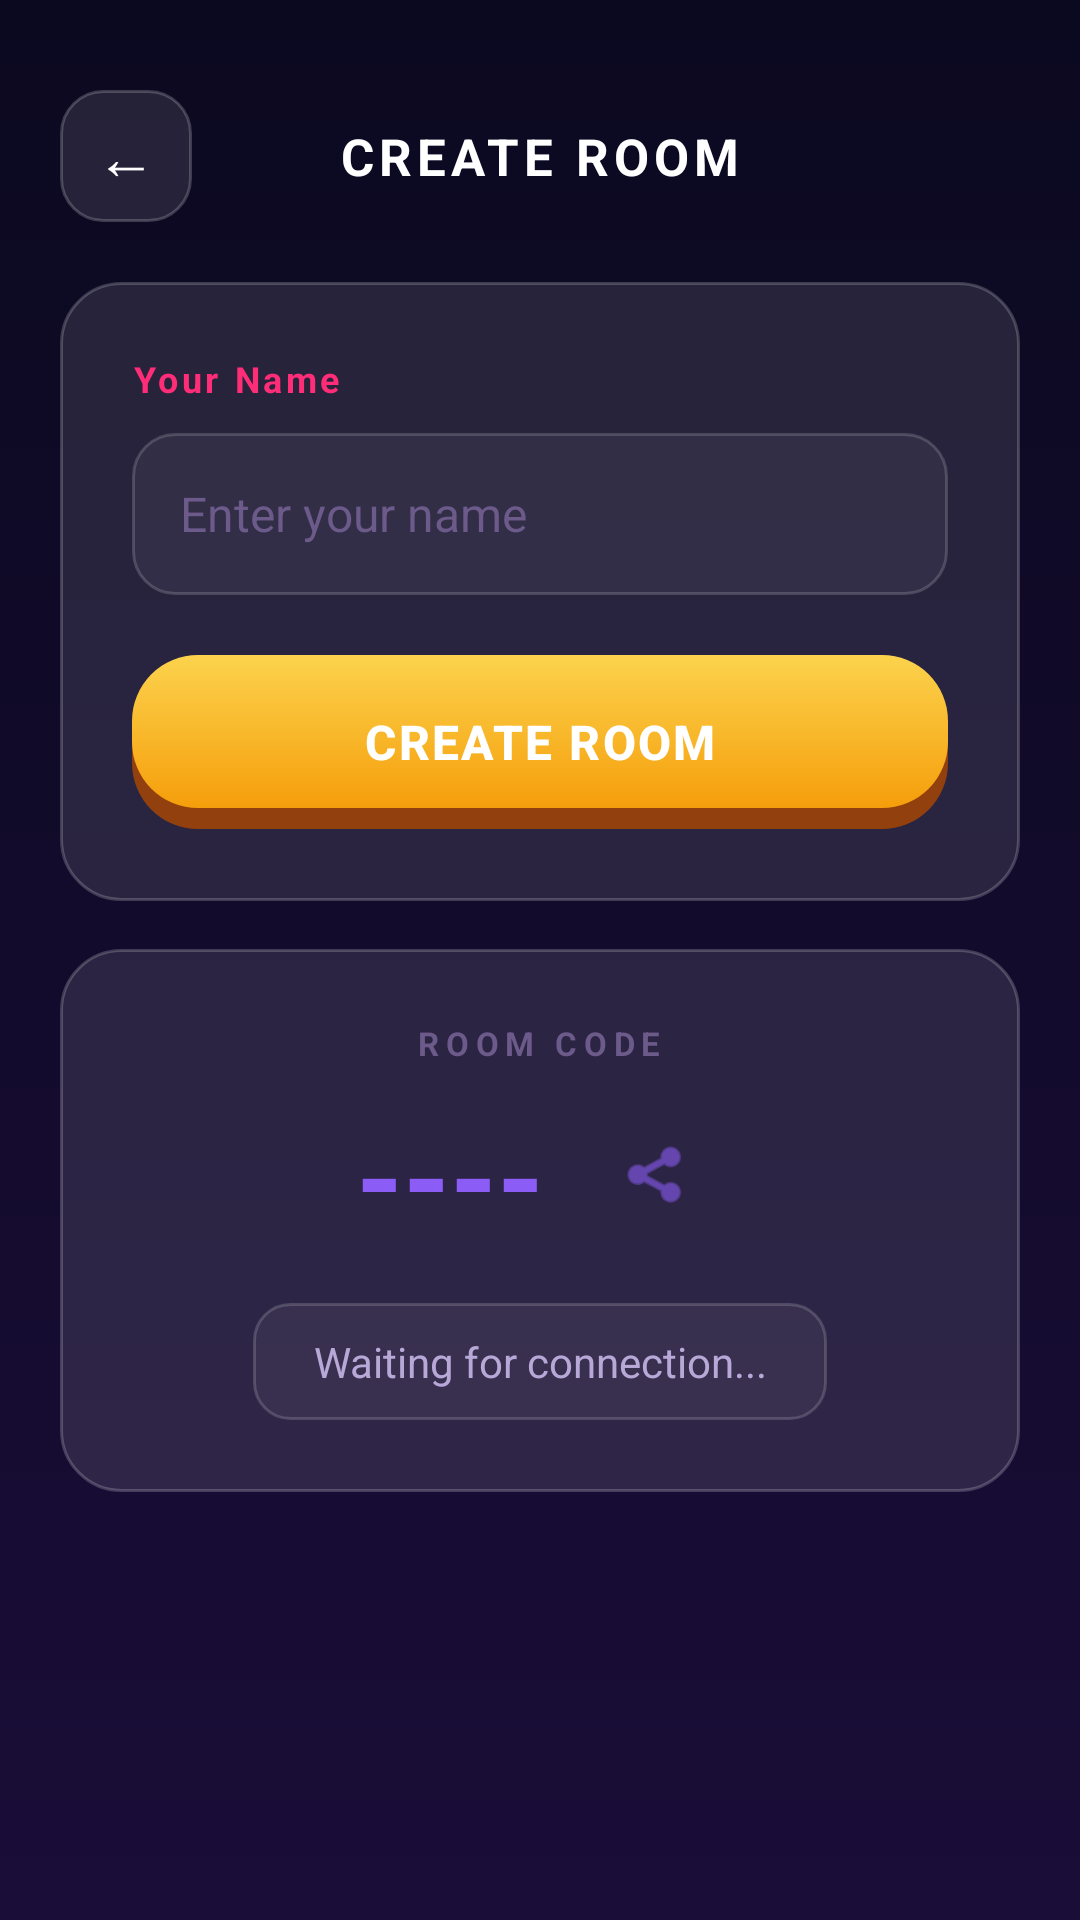

Reconstruct the res/layout file that produces this screen, plus the resources it refers to.
<!-- AndroidManifest.xml: application theme Theme.Tictactoe -->
<!-- res/layout/activity_create_room.xml -->
<?xml version="1.0" encoding="utf-8"?>
<ScrollView xmlns:android="http://schemas.android.com/apk/res/android"
    android:layout_width="match_parent"
    android:layout_height="match_parent"
    android:fitsSystemWindows="true"
    android:background="@drawable/gradient_bg"
    android:fillViewport="true"
    android:scrollbars="none">

    <LinearLayout
        android:layout_width="match_parent"
        android:layout_height="wrap_content"
        android:gravity="center_horizontal"
        android:orientation="vertical"
        android:padding="20dp">

        
        <LinearLayout
            android:layout_width="match_parent"
            android:layout_height="wrap_content"
            android:layout_marginTop="10dp"
            android:layout_marginBottom="20dp"
            android:gravity="center_vertical"
            android:orientation="horizontal">

            <Button
                android:id="@+id/btnBackCreate"
                android:layout_width="44dp"
                android:layout_height="44dp"
                android:background="@drawable/btn_back"
                android:padding="0dp"
                android:stateListAnimator="@null"
                android:text="&#8592;"
                android:textColor="#FFFFFF"
                android:textSize="20sp" />

            <TextView
                android:layout_width="0dp"
                android:layout_height="wrap_content"
                android:layout_weight="1"
                android:gravity="center"
                android:text="CREATE ROOM"
                android:textColor="#FFFFFF"
                android:textSize="17sp"
                android:textStyle="bold"
                android:letterSpacing="0.1" />

            <View android:layout_width="44dp" android:layout_height="44dp" />
        </LinearLayout>

        
        <LinearLayout
            android:layout_width="match_parent"
            android:layout_height="wrap_content"
            android:background="@drawable/bg_glass_card"
            android:orientation="vertical"
            android:padding="24dp">

            <TextView
                android:layout_width="wrap_content"
                android:layout_height="wrap_content"
                android:layout_marginBottom="10dp"
                android:text="Your Name"
                android:textColor="@color/neon_pink"
                android:textSize="12sp"
                android:textStyle="bold"
                android:letterSpacing="0.1" />

            <EditText
                android:id="@+id/etUsername"
                android:layout_width="match_parent"
                android:layout_height="54dp"
                android:background="@drawable/game_input"
                android:hint="Enter your name"
                android:inputType="textPersonName"
                android:paddingHorizontal="16dp"
                android:textColor="#FFFFFF"
                android:textColorHint="@color/text_tertiary"
                android:textSize="16sp" />

            <CheckBox
                android:id="@+id/cbEmulatorHost"
                android:layout_width="0dp"
                android:layout_height="0dp"
                android:checked="false"
                android:visibility="gone" />

            <FrameLayout
                android:layout_width="match_parent"
                android:layout_height="58dp"
                android:layout_marginTop="20dp">

                <Button
                    android:id="@+id/btnCreateRoomNow"
                    android:layout_width="match_parent"
                    android:layout_height="58dp"
                    android:background="@drawable/btn_orange"
                    android:stateListAnimator="@null"
                    android:text="CREATE ROOM"
                    android:textAllCaps="true"
                    android:textColor="#FFFFFF"
                    android:textSize="16sp"
                    android:textStyle="bold"
                    android:letterSpacing="0.05" />

                <ProgressBar
                    android:id="@+id/progressCreate"
                    android:layout_width="32dp"
                    android:layout_height="32dp"
                    android:layout_gravity="center"
                    android:indeterminateTint="#FFFFFF"
                    android:visibility="gone" />
            </FrameLayout>
        </LinearLayout>

        
        <LinearLayout
            android:layout_width="match_parent"
            android:layout_height="wrap_content"
            android:layout_marginTop="16dp"
            android:background="@drawable/bg_glass_card"
            android:gravity="center"
            android:orientation="vertical"
            android:padding="24dp">

            <TextView
                android:layout_width="wrap_content"
                android:layout_height="wrap_content"
                android:text="ROOM CODE"
                android:textColor="@color/text_tertiary"
                android:textSize="11sp"
                android:textStyle="bold"
                android:letterSpacing="0.2" />

            <LinearLayout
                android:layout_width="wrap_content"
                android:layout_height="wrap_content"
                android:layout_marginTop="10dp"
                android:gravity="center_vertical"
                android:orientation="horizontal">

                <TextView
                    android:id="@+id/tvCreatedRoomCode"
                    android:layout_width="wrap_content"
                    android:layout_height="wrap_content"
                    android:text="----"
                    android:textColor="@color/neon_purple"
                    android:textSize="40sp"
                    android:textStyle="bold" />

                <ImageView
                    android:id="@+id/ivShareCode"
                    android:layout_width="44dp"
                    android:layout_height="44dp"
                    android:layout_marginStart="16dp"
                    android:background="?attr/selectableItemBackgroundBorderless"
                    android:padding="10dp"
                    android:src="@android:drawable/ic_menu_share"
                    android:tint="@color/neon_purple" />
            </LinearLayout>

            <TextView
                android:id="@+id/tvCreateStatus"
                android:layout_width="wrap_content"
                android:layout_height="wrap_content"
                android:layout_marginTop="16dp"
                android:background="@drawable/bg_room_input"
                android:gravity="center"
                android:paddingHorizontal="20dp"
                android:paddingVertical="10dp"
                android:text="Waiting for connection..."
                android:textColor="@color/text_secondary"
                android:textSize="14sp" />
        </LinearLayout>

    </LinearLayout>

</ScrollView>
<!-- resources referenced by this layout -->
<resources>
  <color name="neon_pink">#FFFF2D78</color>
  <color name="neon_purple">#FF8B5CF6</color>
  <color name="text_secondary">#FFB8A8D8</color>
  <color name="text_tertiary">#FF6B5A8A</color>
  <!-- drawable bg_glass_card (drawable) -->
  <?xml version="1.0" encoding="utf-8"?>
  <shape xmlns:android="http://schemas.android.com/apk/res/android"
      android:shape="rectangle">
      <solid android:color="#1AFFFFFF" />
      <corners android:radius="20dp" />
      <stroke android:width="1dp" android:color="#33FFFFFF" />
  </shape>
  <!-- drawable bg_room_input (drawable) -->
  <?xml version="1.0" encoding="utf-8"?>
  <shape xmlns:android="http://schemas.android.com/apk/res/android"
      android:shape="rectangle">
      <solid android:color="#0DFFFFFF" />
      <corners android:radius="12dp" />
      <stroke android:width="1dp" android:color="#2AFFFFFF" />
  </shape>
  <!-- drawable btn_back (drawable) -->
  <?xml version="1.0" encoding="utf-8"?>
  <selector xmlns:android="http://schemas.android.com/apk/res/android">
  
      <item android:state_pressed="true">
          <shape android:shape="rectangle">
              <solid android:color="#33FFFFFF" />
              <corners android:radius="14dp" />
              <stroke android:width="1dp" android:color="#55FFFFFF" />
          </shape>
      </item>
  
      <item>
          <shape android:shape="rectangle">
              <solid android:color="#1AFFFFFF" />
              <corners android:radius="14dp" />
              <stroke android:width="1dp" android:color="#33FFFFFF" />
          </shape>
      </item>
  
  </selector>
  <!-- drawable game_input (drawable) -->
  <?xml version="1.0" encoding="utf-8"?>
  <shape xmlns:android="http://schemas.android.com/apk/res/android"
      android:shape="rectangle">
      <solid android:color="#0DFFFFFF" />
      <corners android:radius="14dp" />
      <stroke android:width="1dp" android:color="#2AFFFFFF" />
  </shape>
  <!-- drawable gradient_bg (drawable) -->
  <?xml version="1.0" encoding="utf-8"?>
  <shape xmlns:android="http://schemas.android.com/apk/res/android"
      android:shape="rectangle">
      <gradient
          android:startColor="@color/gradient_start"
          android:endColor="@color/gradient_end"
          android:angle="270"
          android:type="linear" />
  </shape>
  <color name="gradient_start">#FF0B0920</color>
  <color name="gradient_end">#FF1A0D38</color>
  <color name="btn_purple_start">#FF7B4FD0</color>
  <color name="white">#FFFFFFFF</color>
  <color name="neon_cyan">#FF06B6D4</color>
  <color name="btn_blue_start">#FF1E88E5</color>
  <color name="game_bg_bottom">#FF1A0D38</color>
  <style name="NeonSwitchStyle" parent="Widget.MaterialComponents.CompoundButton.Switch">
          <item name="thumbTint">@color/switch_thumb_color</item>
          <item name="trackTint">@color/switch_track_color</item>
      </style>
  <style name="GameWindowAnimation" parent="@android:style/Animation.Activity">
          <item name="android:activityOpenEnterAnimation">@anim/page_in_right</item>
          <item name="android:activityOpenExitAnimation">@anim/page_out_left</item>
          <item name="android:activityCloseEnterAnimation">@anim/page_in_left</item>
          <item name="android:activityCloseExitAnimation">@anim/page_out_right</item>
          <item name="android:taskOpenEnterAnimation">@anim/page_in_right</item>
          <item name="android:taskOpenExitAnimation">@anim/page_out_left</item>
          <item name="android:taskCloseEnterAnimation">@anim/page_in_left</item>
          <item name="android:taskCloseExitAnimation">@anim/page_out_right</item>
      </style>
</resources>
